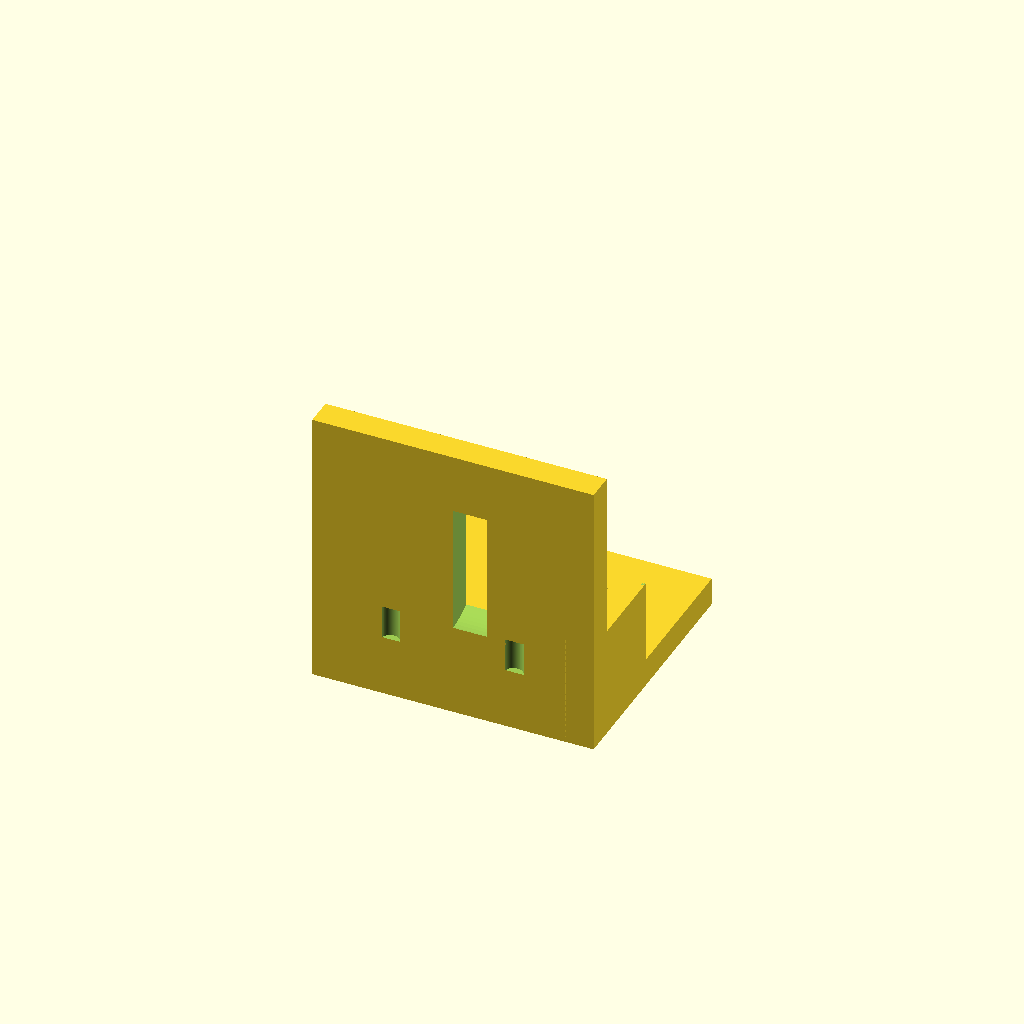
Cell 1 — every parameter at its default value.
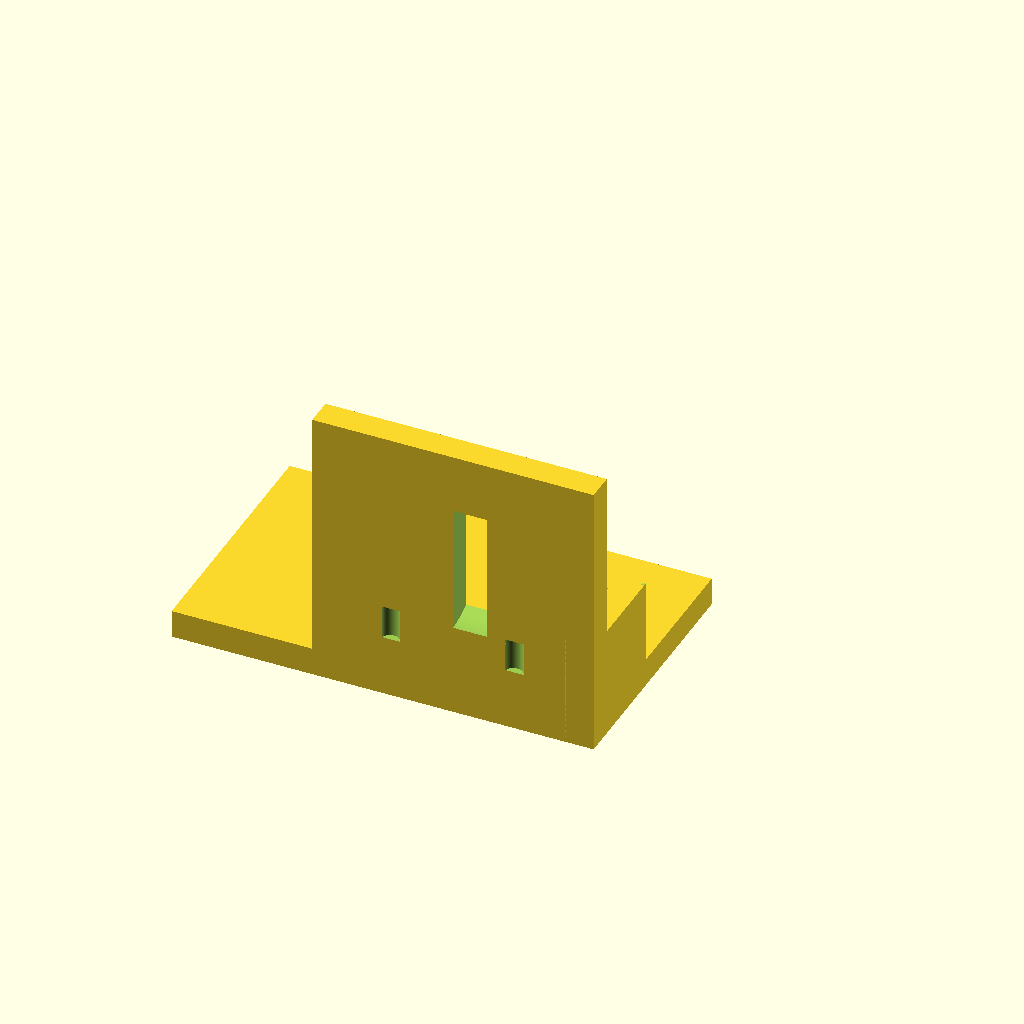
Cell 2 — base_x0 set to -50, the other parameters unchanged.
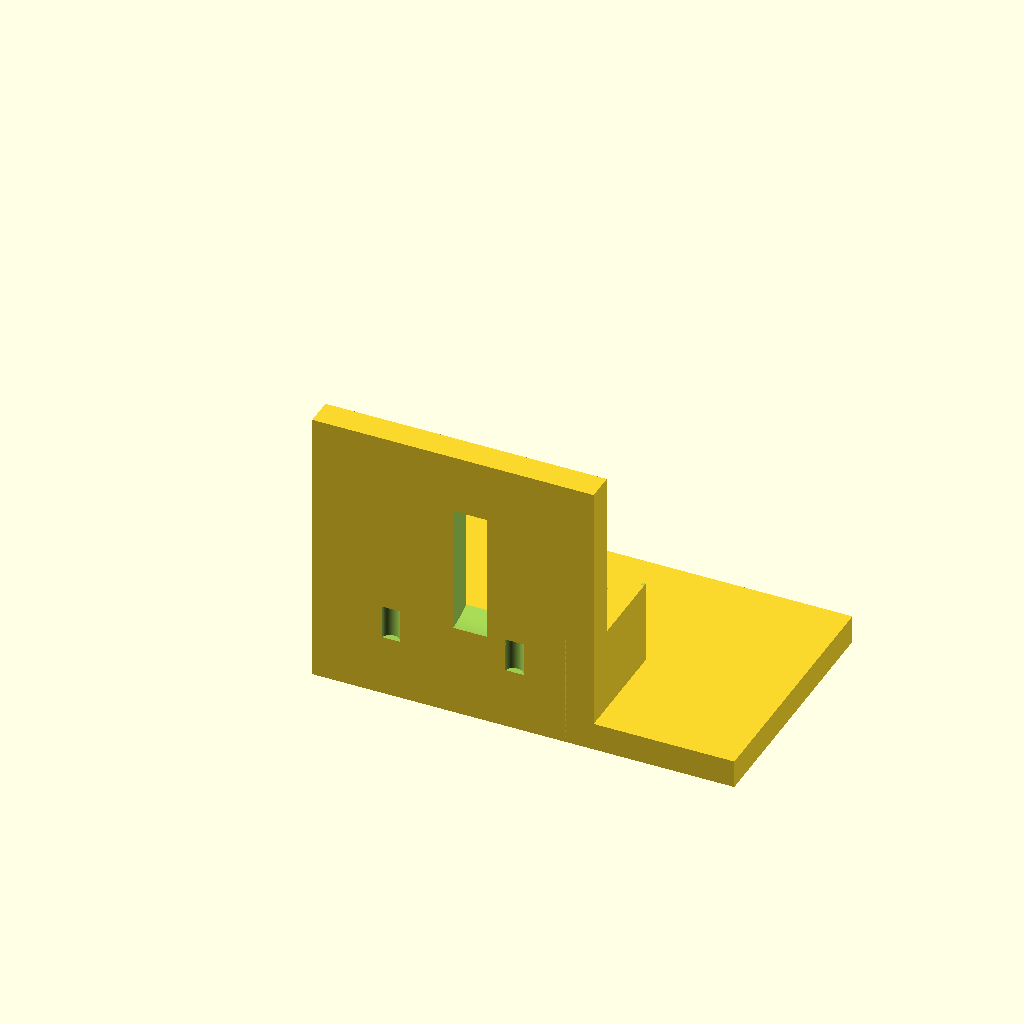
Cell 3: the same model with base_x1 = 50.
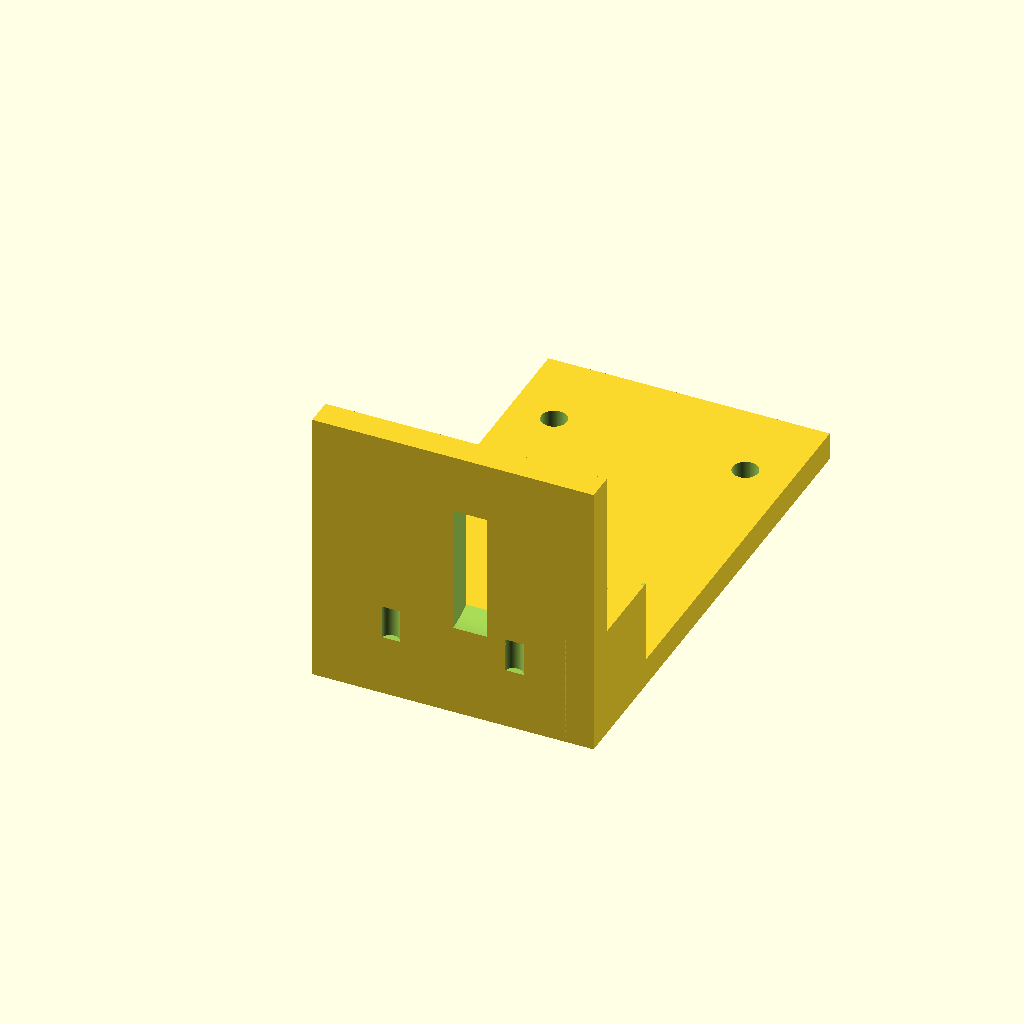
Cell 4 — base_y1 set to 90, the other parameters unchanged.
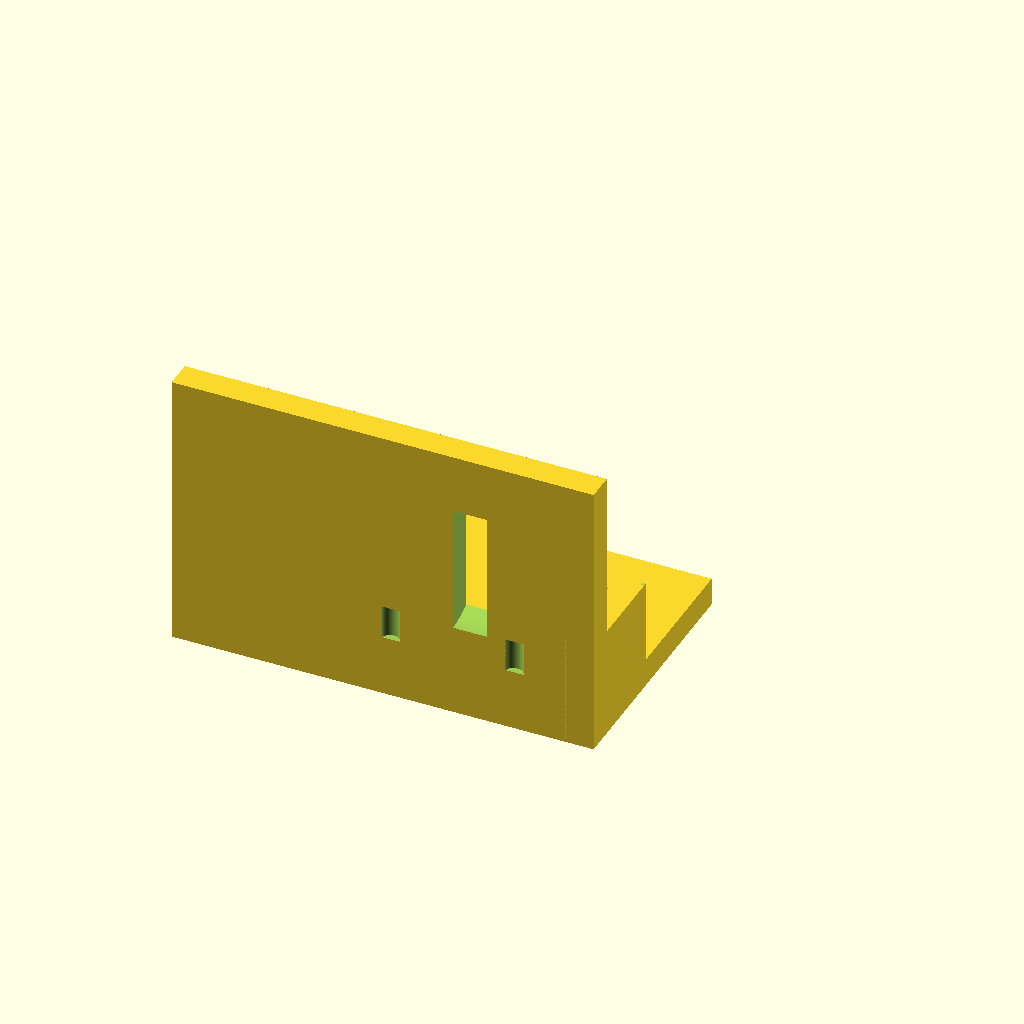
Cell 5: motor_x0 = -50 (everything else at default).
One fixed orthographic camera (rotation 55°, 0°, 25°; colour scheme Cornfield) for every cell.
Source of the model, bench/results/gpu-v7-g6/code/scadcoder-v7/nema17_motor_bracket_s7_a1.scad:
// L-shaped mounting bracket for NEMA 17 stepper motor (syringe pump)
// Print orientation: base plate on bed, vertical motor plate builds up +Z

// ---------------- Parameters ----------------
base_x0      = -25;   // base plate x start
base_x1      = 25;    // base plate x end
base_y0      = 0;     // base plate y start
base_y1      = 45;    // base plate y end
base_z       = 5;     // base plate thickness

motor_x0     = -25;   // motor plate x start
motor_x1     = 25;    // motor plate x end
motor_y      = 5;     // motor plate thickness (y end)
motor_z      = 50;    // motor plate height (z end)

boss_d       = 23;    // motor centring boss hole diameter
boss_x       = 0;     // boss hole centre x
boss_z       = 28;    // boss hole centre z

screw_d      = 3.4;   // M3 screw hole diameter
screw_n      = 4;     // number of screw holes
screw_pitch  = 31;    // square pattern side length

gusset_t     = 5;     // gusset thickness (x direction)
gusset_leg   = 20;    // right triangle legs along +Y and +Z
gusset_x0    = -25;   // left gusset x start
gusset_x1    = -20;   // left gusset x end
gusset_x2    = 20;    // right gusset x start
gusset_x3    = 25;    // right gusset x end

eps          = 0.5;   // cutter overshoot past faces

$fn = 96;

// ---------------- Model ----------------
union() {
    // Base plate with M4 through-holes
    difference() {
        translate([base_x0, base_y0, 0])
            cube([base_x1 - base_x0, base_y1 - base_y0, base_z]);
        for (sx = [-17, 17])
            translate([sx, base_y1 - 15, -eps])
                cylinder(d = 4.5, h = base_z + 2 * eps);
    }

    // Vertical motor plate with boss hole and M3 screw holes
    difference() {
        translate([motor_x0, 0, 0])
            cube([motor_x1 - motor_x0, motor_y, motor_z]);
        translate([boss_x, -eps, boss_z])
            rotate([0, 90, 0])
                cylinder(d = boss_d, h = motor_y + 2 * eps);
        for (i = [0 : screw_n - 1]) {
            a = screw_pitch / 2;
            x = a * cos(45 + i * 90);
            z = a * sin(45 + i * 90);
            translate([x, -eps, z])
                cylinder(d = screw_d, h = motor_y + 2 * eps, $fn = 64);
        }
    }

    // Gussets, flush with left and right edges
    for (sx = [gusset_x0, gusset_x2])
        translate([sx, 0, 0])
            difference() {
                translate([0, 0, 0])
                    cube([gusset_t, gusset_leg, gusset_leg]);
                // round the acute corner at y = gusset_leg, z = gusset_leg
                translate([gusset_t, gusset_leg, gusset_leg])
                    cylinder(r = 1, h = 1 + eps);
            }
}
Parameter table extracted from the source (name, type, default, range or options):
base_x0: number, default -25
base_x1: number, default 25
base_y0: number, default 0
base_y1: number, default 45
base_z: number, default 5
motor_x0: number, default -25
motor_x1: number, default 25
motor_y: number, default 5
motor_z: number, default 50
boss_d: number, default 23
boss_x: number, default 0
boss_z: number, default 28
screw_d: number, default 3.4
screw_n: number, default 4
screw_pitch: number, default 31
gusset_t: number, default 5
gusset_leg: number, default 20
gusset_x0: number, default -25
gusset_x1: number, default -20
gusset_x2: number, default 20
gusset_x3: number, default 25
eps: number, default 0.5
